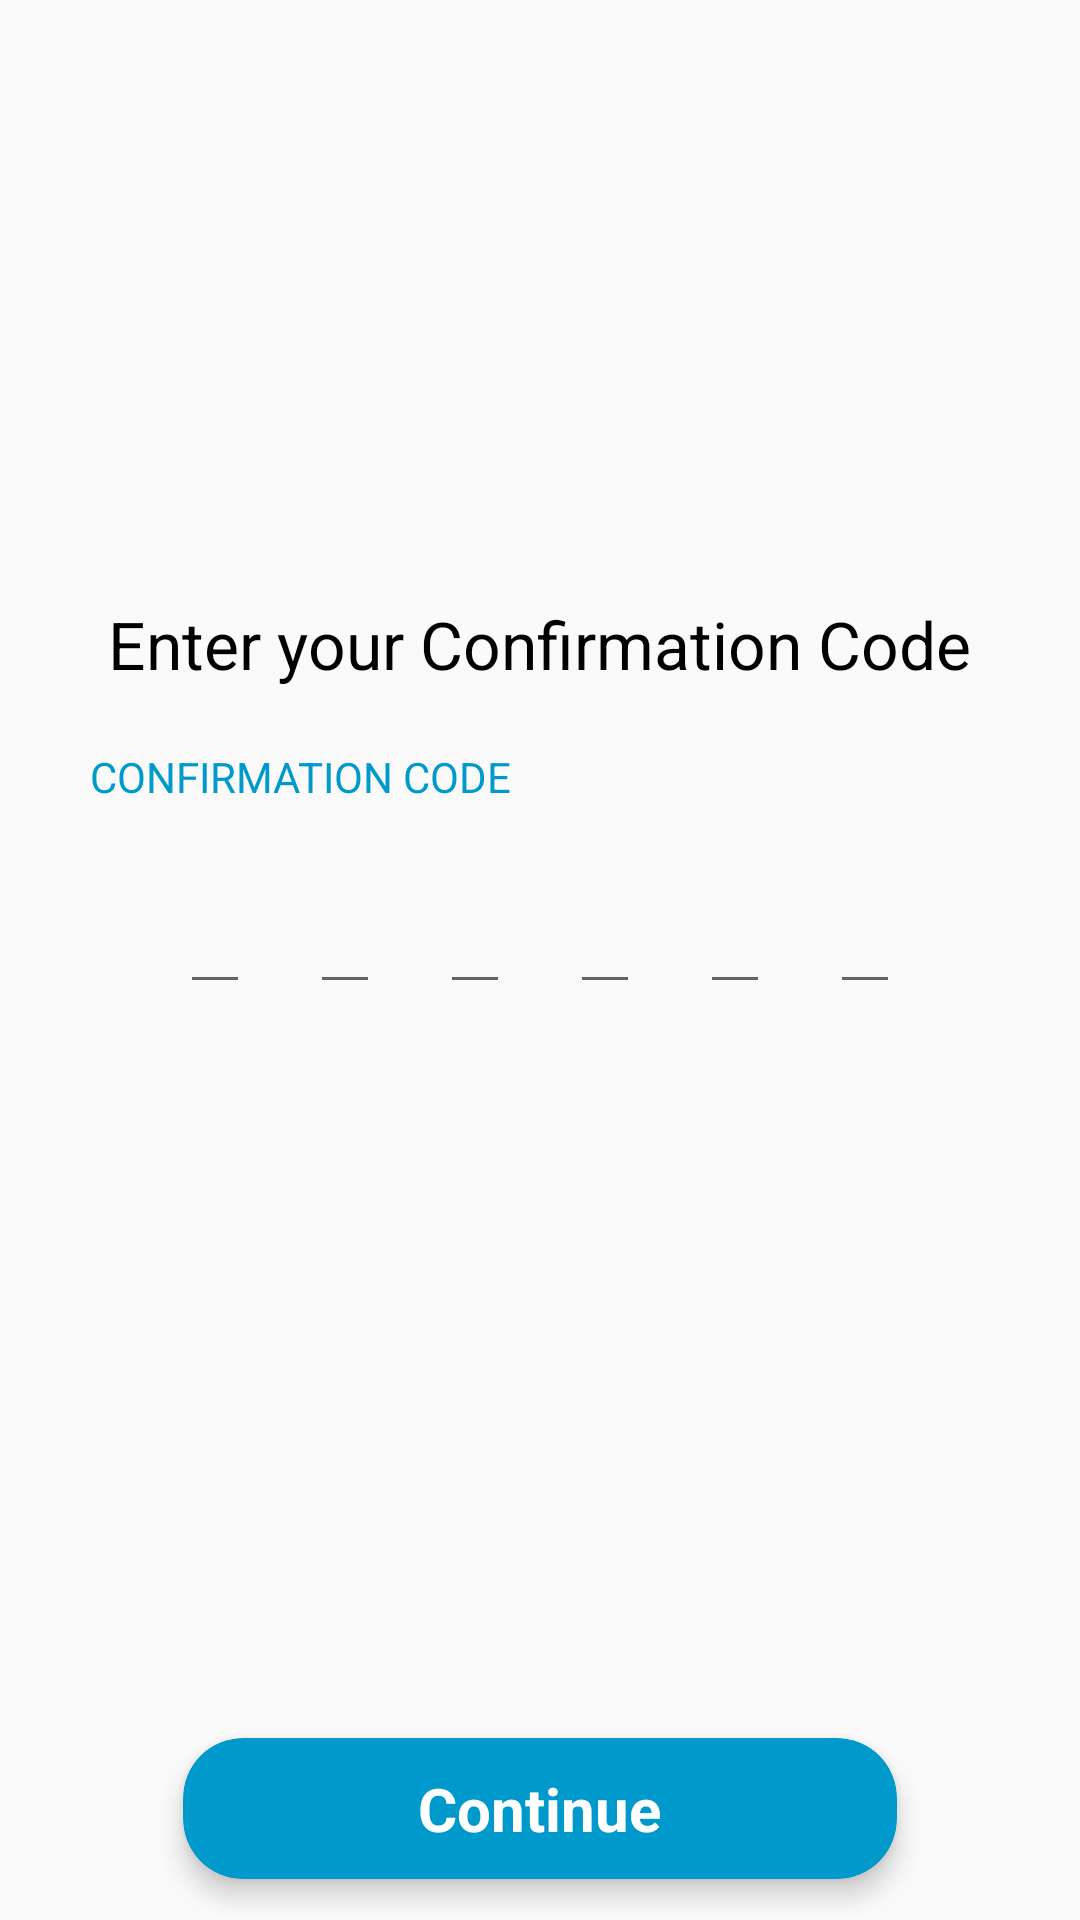

Android layout source for this screen:
<!-- AndroidManifest.xml: application theme AppTheme -->
<!-- res/layout/activity_confirmation_code.xml -->
<?xml version="1.0" encoding="utf-8"?>
<RelativeLayout xmlns:android="http://schemas.android.com/apk/res/android"
    xmlns:app="http://schemas.android.com/apk/res-auto"
    xmlns:tools="http://schemas.android.com/tools"
    android:layout_width="match_parent"
    android:layout_height="match_parent"
    tools:context=".Register.ConfirmationCode">

    <TextView
        android:id="@+id/confimrationCode"
        android:layout_width="wrap_content"
        android:layout_height="wrap_content"
        android:layout_centerHorizontal="true"
        android:layout_marginTop="200dp"
        android:text="Enter your Confirmation Code"
        android:textColor="@android:color/black"
        android:textSize="22sp" />

    <TextView
        android:id="@+id/codetitle"
        android:layout_width="wrap_content"
        android:layout_height="wrap_content"
        android:layout_below="@id/confimrationCode"
        android:layout_marginStart="30dp"
        android:layout_marginTop="20dp"
        android:layout_marginEnd="30dp"
        android:text="CONFIRMATION CODE"
        android:textColor="@android:color/holo_blue_dark"
        android:textSize="14sp" />

    <LinearLayout
        android:layout_width="match_parent"
        android:layout_height="wrap_content"
        android:layout_below="@id/codetitle"
        android:layout_marginStart="30dp"
        android:layout_marginTop="10dp"
        android:layout_marginEnd="30dp"
        android:gravity="center"
        android:weightSum="6"

        >

        <EditText
            android:id="@+id/emailEditText1"
            android:layout_width="0dp"
            android:layout_height="wrap_content"
            android:layout_below="@id/codetitle"
            android:layout_centerHorizontal="true"
            android:layout_marginStart="30dp"
            android:layout_marginLeft="30dp"
            android:layout_marginTop="10dp"
            android:layout_marginEnd="10dp"
            android:layout_marginRight="10dp"
            android:layout_weight="1"
            android:inputType="number"
            android:maxLength="1" />

        <EditText
            android:id="@+id/emailEditText2"
            android:layout_width="0dp"
            android:layout_height="wrap_content"
            android:layout_below="@id/codetitle"
            android:layout_centerHorizontal="true"
            android:layout_marginStart="10dp"
            android:layout_marginTop="10dp"
            android:layout_marginEnd="10dp"
            android:layout_weight="1"
            android:inputType="number"
            android:maxLength="1" />

        <EditText
            android:id="@+id/emailEditText3"
            android:layout_width="0dp"
            android:layout_height="wrap_content"
            android:layout_below="@id/codetitle"
            android:layout_centerHorizontal="true"
            android:layout_marginStart="10dp"
            android:layout_marginTop="10dp"
            android:layout_marginEnd="10dp"
            android:layout_weight="1"
            android:inputType="number"
            android:maxLength="1" />

        <EditText
            android:id="@+id/emailEditText4"
            android:layout_width="0dp"
            android:layout_height="wrap_content"
            android:layout_below="@id/codetitle"
            android:layout_centerHorizontal="true"
            android:layout_marginStart="10dp"
            android:layout_marginTop="10dp"
            android:layout_marginEnd="10dp"
            android:layout_weight="1"
            android:inputType="number"
            android:maxLength="1" />

        <EditText
            android:id="@+id/emailEditText5"
            android:layout_width="0dp"
            android:layout_height="wrap_content"
            android:layout_below="@id/codetitle"
            android:layout_centerHorizontal="true"
            android:layout_marginStart="10dp"
            android:layout_marginTop="10dp"
            android:layout_marginEnd="10dp"
            android:layout_weight="1"
            android:inputType="number"
            android:maxLength="1" />

        <EditText
            android:id="@+id/emailEditText6"
            android:layout_width="0dp"
            android:layout_height="wrap_content"
            android:layout_below="@id/codetitle"
            android:layout_centerHorizontal="true"
            android:layout_marginStart="10dp"
            android:layout_marginLeft="10dp"
            android:layout_marginTop="10dp"
            android:layout_marginEnd="30dp"
            android:layout_marginRight="30dp"
            android:layout_weight="1"
            android:inputType="number"
            android:maxLength="1" />

    </LinearLayout>

    <androidx.cardview.widget.CardView
        android:id="@+id/cardConfirmationcode"
        android:layout_width="match_parent"
        android:layout_height="wrap_content"
        android:layout_alignParentBottom="true"
        android:layout_centerHorizontal="true"
        android:layout_marginStart="50dp"
        android:layout_marginEnd="50dp"
        android:layout_marginRight="50dp"
        android:onClick="Continueconfirm"
        app:cardBackgroundColor="@android:color/holo_blue_dark"
        app:cardCornerRadius="20dp"
        app:cardElevation="5dp"
        app:cardUseCompatPadding="true">


        <RelativeLayout
            android:layout_width="match_parent"
            android:layout_height="match_parent">

            <TextView
                android:id="@+id/textCOnfirm"
                android:layout_width="wrap_content"
                android:layout_height="wrap_content"
                android:layout_centerHorizontal="true"
                android:layout_marginStart="30dp"
                android:layout_marginTop="10dp"
                android:layout_marginEnd="30dp"
                android:layout_marginBottom="10dp"
                android:text="Continue"
                android:textColor="@android:color/white"
                android:textSize="20sp"
                android:textStyle="bold" />

            <ProgressBar
                android:id="@+id/progressBarConfirmation"
                android:layout_width="20dp"
                android:layout_height="20dp"
                android:layout_centerInParent="true"
                android:visibility="invisible" />
        </RelativeLayout>
    </androidx.cardview.widget.CardView>


</RelativeLayout>
<!-- resources referenced by this layout -->
<resources>
  <style name="AppTheme" parent="Theme.AppCompat.Light.NoActionBar">
          
          <item name="colorPrimary">#888149</item>
          <item name="colorPrimaryDark">#888149</item>
          <item name="colorAccent">@color/colorAccent</item>
      </style>
  <color name="colorAccent">#03DAC5</color>
</resources>
